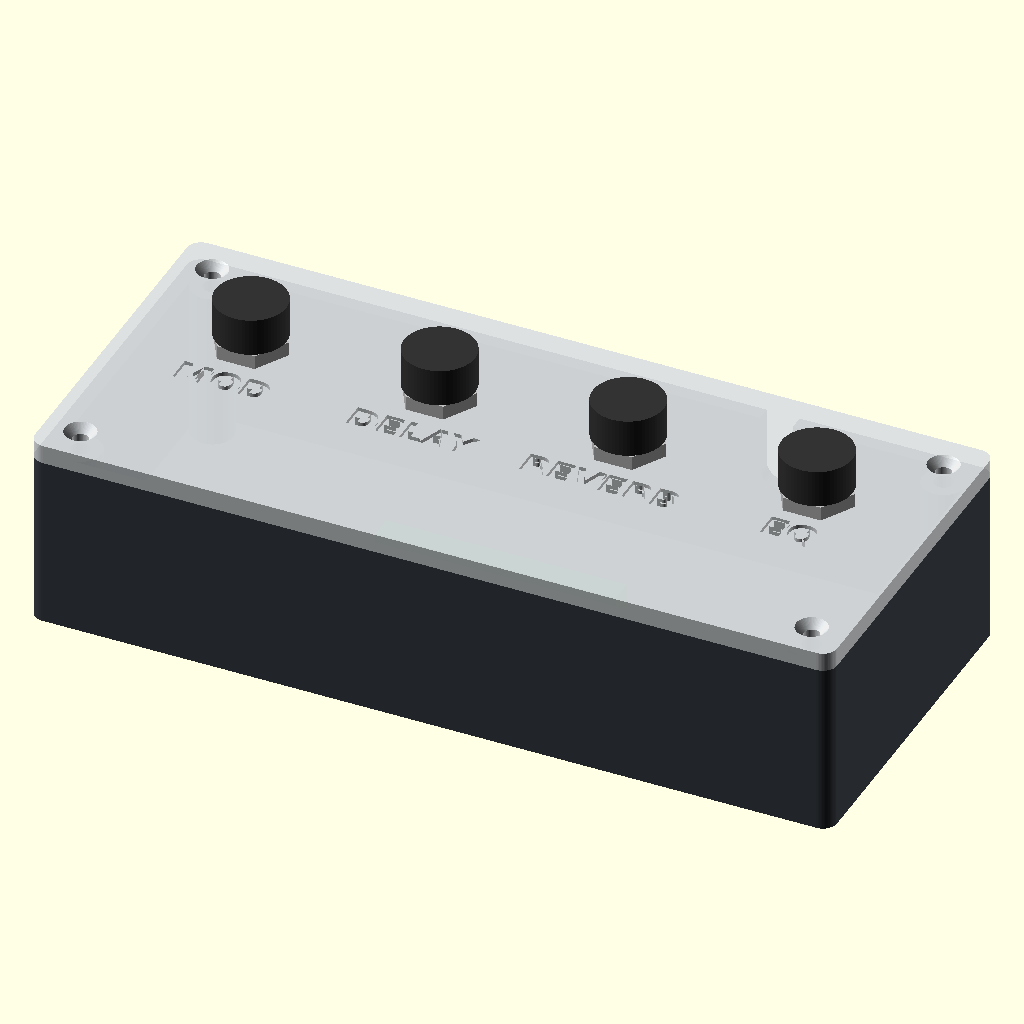
Cell 1: rendered with the file's own defaults.
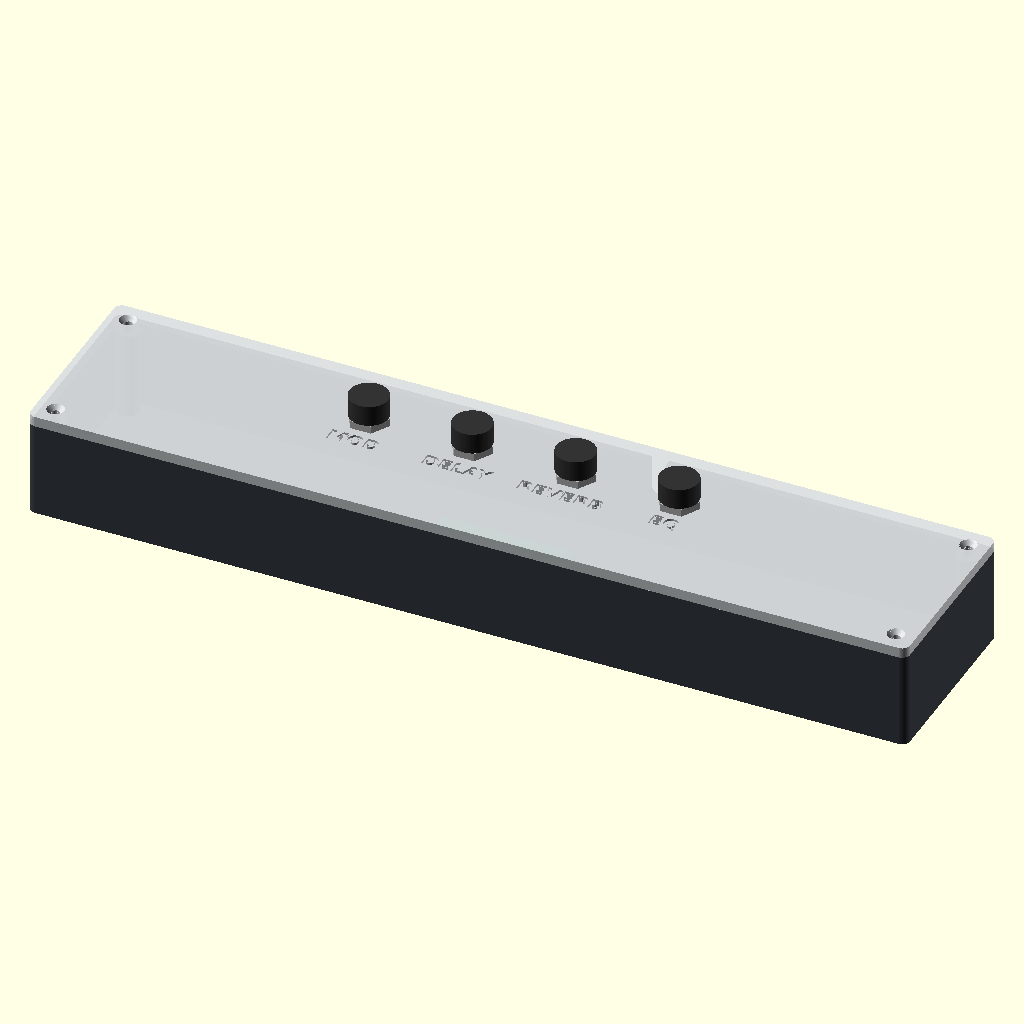
Cell 2 — L set to 340, the other parameters unchanged.
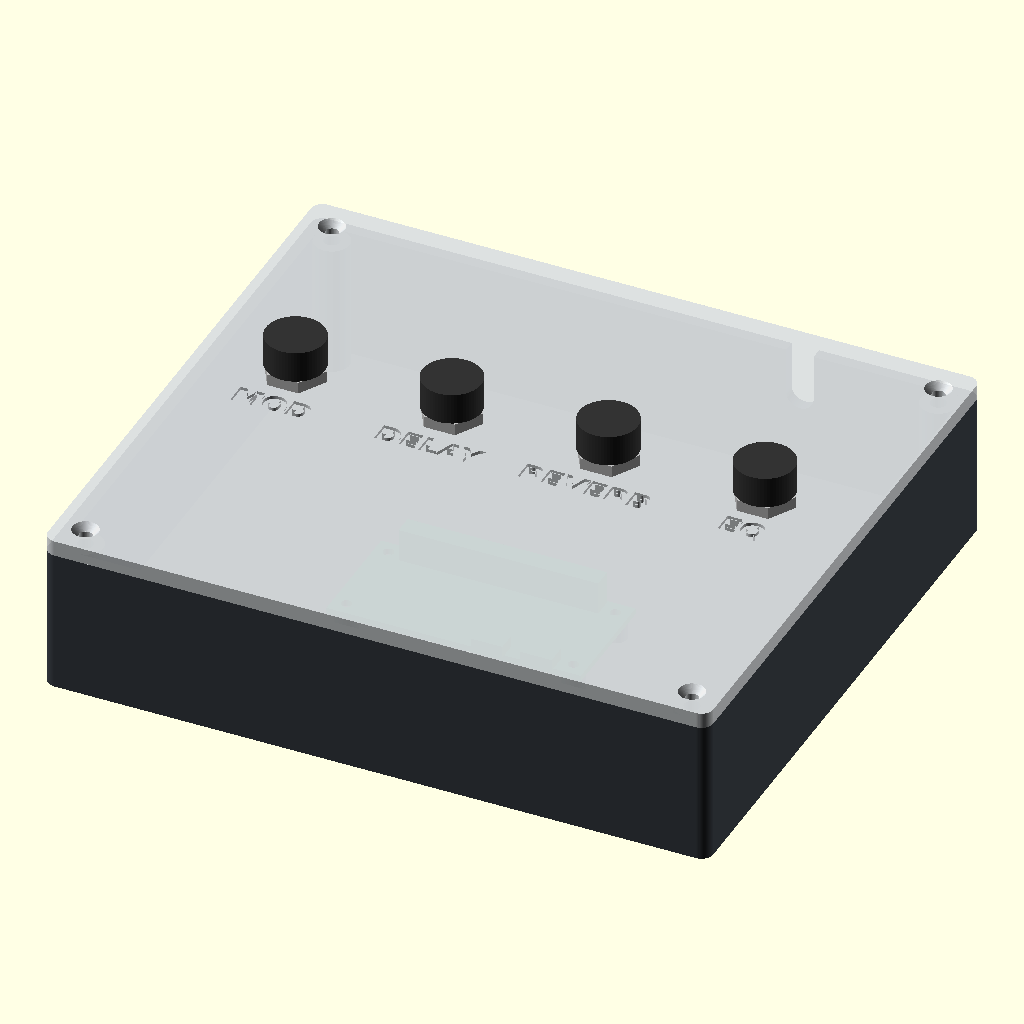
Cell 3: W = 150 (everything else at default).
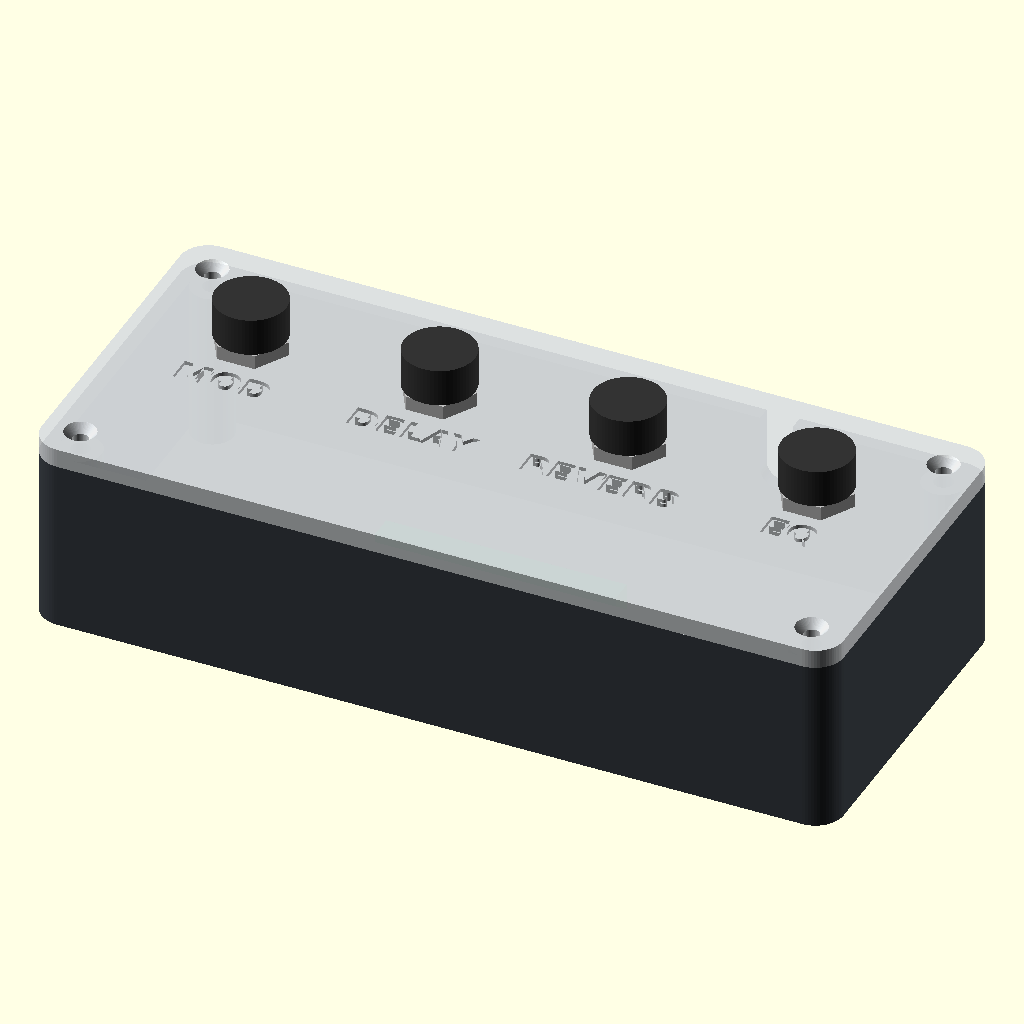
Cell 4 — R set to 6, the other parameters unchanged.
All cells are drawn from the same view direction (rotation 55°, 0°, 25°, orthographic, colour scheme Cornfield), but the view is re-fitted for each cell, so position and scale can differ between cells as well as the parameter.
OpenSCAD source file hardware/case/4-buttons/case.scad:
// JME STOMPBOX footswitch controller – 4-button single-row version (Raspberry Pi Zero W)
// Two parts: BASE (tub) and LID (switch plate). Units: mm.
// Render one part:  openscad -D 'part="base"' -o base.stl case.scad
//                   openscad -D 'part="lid"'  -o lid.stl  case.scad
part = "assembly";            // "base" | "lid" | "assembly" (preview with Pi + switches)

// ---------- main dimensions ----------
L = 170;                      // outer length (max 170 per requirement)
W = 75;                       // outer width
R = 3;                        // outer corner radius (small = crisp rectangle)
wall = 3;                     // side wall thickness
floor_t = 3;                  // base floor thickness
inner_h = 34;                 // clear height floor-top -> lid underside
lid_t = 4;                    // lid plate thickness (M12 switch thread needs <= ~6)
base_h = floor_t + inner_h;   // 37
lip_t = 2; lip_h = 3; lip_gap = 0.4;   // alignment lip under lid
rib_y = -9;                   // stiffening rib position (clear of switch nuts and the Pi)

// ---------- footswitches (12 mm soft-touch SPST) ----------
sw_hole = 12.4;               // M12 thread + clearance
pitch_x = 40;  row_y = 10;    // one row, shifted toward the back to leave room for the Pi in front
switches = [                  // [x, y, label]
  [-1.5*pitch_x, row_y, "MOD"], [-0.5*pitch_x, row_y, "DELAY"],
  [ 0.5*pitch_x, row_y, "REVERB"], [ 1.5*pitch_x, row_y, "EQ"] ];
show_labels = true;           // false = plain lid with holes only
label_size = 5.5; label_depth = 0.8; label_off = 13;   // labels sit in front of each switch (player side = -Y)

// ---------- screws (M3) ----------
boss_d = 9; insert_d = 4.0;   // M3 heat-set insert (or 2.5 for self-tapping)
screw_d = 3.4; csk_d = 6.6;
boss_pos = [ for (sx=[-1,1], sy=[-1,1]) [sx*(L/2-wall-4.5), sy*(W/2-wall-4.5)] ];

// ---------- Raspberry Pi Zero W ----------
pi_L = 65; pi_W = 30; pi_hole_dx = 58; pi_hole_dy = 23; pi_x = 0; pi_y = -17;   // Pi lies in the front strip, beside the switch bodies
standoff_h = 5; standoff_d = 6; pi_screw = 2.2;   // M2.5 self-tapping

// ---------- cable notch (micro-USB power cable) in back wall ----------
notch_x = pitch_x; notch_w = 7; notch_depth = 12;

$fn = 64;

module rbox(l, w, h, r) {
  linear_extrude(h) offset(r) square([l-2*r, w-2*r], center=true);
}

module base() {
  difference() {
    union() {
      difference() {
        rbox(L, W, base_h, R);
        translate([0,0,floor_t]) rbox(L-2*wall, W-2*wall, base_h, max(R-wall,1));
      }
      // corner screw bosses merged into the walls
      for (p = boss_pos) hull() {
        translate([p[0],p[1],0]) cylinder(d=boss_d, h=base_h);
        translate([sign(p[0])*(L/2-wall-1), sign(p[1])*(W/2-wall-1), 0]) cylinder(d=2, h=base_h);
      }
      // Pi standoffs
      for (sx=[-1,1], sy=[-1,1])
        translate([pi_x+sx*pi_hole_dx/2, pi_y+sy*pi_hole_dy/2, 0]) cylinder(d=standoff_d, h=floor_t+standoff_h);
    }
    for (p = boss_pos) translate([p[0],p[1],base_h-10]) cylinder(d=insert_d, h=11);
    for (sx=[-1,1], sy=[-1,1])
      translate([pi_x+sx*pi_hole_dx/2, pi_y+sy*pi_hole_dy/2, 1.5]) cylinder(d=pi_screw, h=20);
    // cable notch, open at the top (lid closes it)
    translate([notch_x-notch_w/2, W/2-wall-1, base_h-notch_depth]) cube([notch_w, wall+2, notch_depth+1]);
    translate([notch_x, W/2+1, base_h-notch_depth]) rotate([90,0,0]) cylinder(d=notch_w, h=wall+2);
    // floor vents under the Pi
    for (i=[-2:2]) translate([pi_x+i*10-1.25, pi_y-9, -1]) cube([2.5, 18, floor_t+2]);
    // rubber-foot recesses
    for (sx=[-1,1], sy=[-1,1]) translate([sx*(L/2-14), sy*(W/2-12), -0.01]) cylinder(d=12.5, h=1);
  }
}

module lid() {
  difference() {
    union() {
      rbox(L, W, lid_t, R);
      // alignment lip (hangs down inside the base walls)
      translate([0,0,-lip_h]) difference() {
        rbox(L-2*wall-2*lip_gap, W-2*wall-2*lip_gap, lip_h, max(R-wall-lip_gap,1));
        translate([0,0,-1]) rbox(L-2*wall-2*lip_gap-2*lip_t, W-2*wall-2*lip_gap-2*lip_t, lip_h+2, 1);
      }
      // stiffening rib along the middle (between switch rows, above the Pi)
      translate([-(L-2*wall-2*lip_gap)/2, rib_y-1.2, -6]) cube([L-2*wall-2*lip_gap, 2.4, 6]);
    }
    // clear the lip/rib around bosses and the cable notch
    for (p = boss_pos) translate([p[0],p[1],-10]) cylinder(d=boss_d+1, h=10);
    translate([notch_x-notch_w/2-1, W/2-wall-lip_t-2, -10]) cube([notch_w+2, lip_t+3, 10]);
    // switch holes
    for (s = switches) translate([s[0], s[1], -10]) cylinder(d=sw_hole, h=30);
    // countersunk M3 holes
    for (p = boss_pos) translate([p[0],p[1],0]) {
      translate([0,0,-10]) cylinder(d=screw_d, h=30);
      translate([0,0,lid_t-1.8]) cylinder(d1=screw_d, d2=csk_d, h=1.81);
    }
    // engraved labels
    if (show_labels) for (s = switches)
      translate([s[0], s[1] - label_off, lid_t-label_depth])
        linear_extrude(label_depth+1)
          text(s[2], size=label_size, font="DejaVu Sans:style=Bold", halign="center", valign="center");
  }
}

// ---------- preview helpers (not printed) ----------
module pi_zero() {
  color("#1f6b3a") translate([pi_x-pi_L/2, pi_y-pi_W/2, floor_t+standoff_h]) {
    difference() { cube([pi_L, pi_W, 1.6]); for (sx=[3.5,61.5], sy=[3.5,26.5]) translate([sx,sy,-1]) cylinder(d=2.75,h=4); }
    color("#222") translate([7, pi_W-5.5, 1.6]) cube([51, 5, 8.5]);   // GPIO header
    color("silver") for (x=[41.4, 54]) translate([x-4, -1, 1.6]) cube([8, 5, 3]); // micro-USB
  }
}
module footswitch() {
  color("silver") translate([0,0,-24]) cylinder(d=12, h=24 + lid_t + 8);
  color("#333") translate([0,0,lid_t+3]) cylinder(d=15, h=8);
  color("silver") translate([0,0,lid_t]) cylinder(d=16, h=3, $fn=6);
}

if (part == "base") base();
else if (part == "lid") lid();
else {
  color("#3a3f45") base();
  pi_zero();
  translate([0,0,base_h]) {
    color("#d9dde0", 0.92) lid();
    for (s = switches) translate([s[0], s[1], 0]) footswitch();
  }
}
Parameter table extracted from the source (name, type, default, range or options):
part: string, default "assembly"
L: number, default 170
W: number, default 75
R: number, default 3
wall: number, default 3
floor_t: number, default 3
inner_h: number, default 34
lid_t: number, default 4
rib_y: number, default -9
sw_hole: number, default 12.4
show_labels: bool, default true
